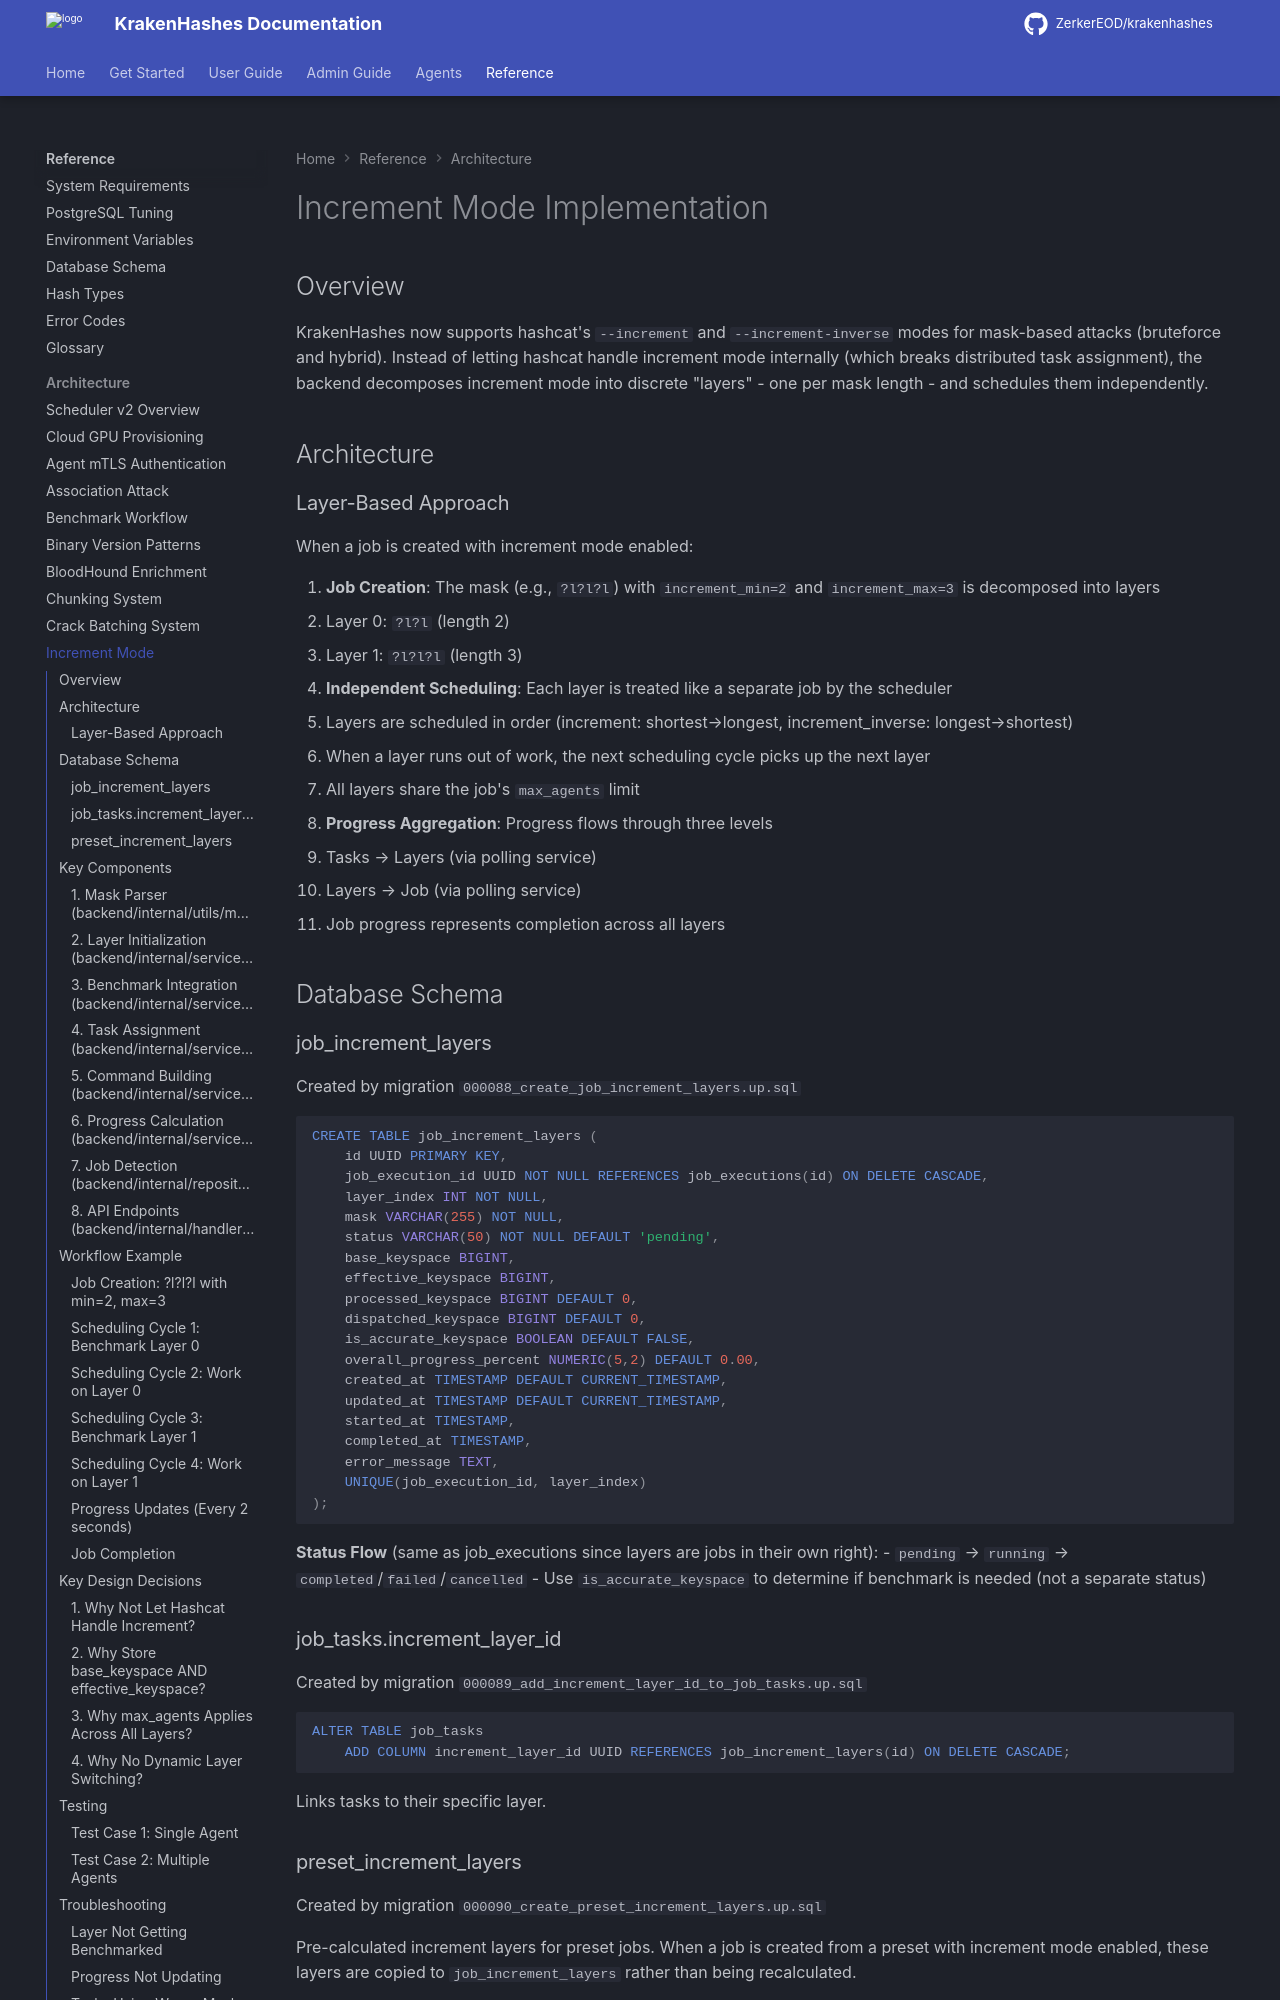

repository: ZerkerEOD/krakenhashes · page: latest/reference/architecture/increment-mode/index.html · generator: mkdocs

# Increment Mode Implementation

## Overview

KrakenHashes now supports hashcat's `--increment` and `--increment-inverse` modes for mask-based attacks (bruteforce and hybrid). Instead of letting hashcat handle increment mode internally (which breaks distributed task assignment), the backend decomposes increment mode into discrete "layers" - one per mask length - and schedules them independently.

## Architecture

### Layer-Based Approach

When a job is created with increment mode enabled:

1. **Job Creation**: The mask (e.g., `?l?l?l`) with `increment_min=2` and `increment_max=3` is decomposed into layers
   - Layer 0: `?l?l` (length 2)
   - Layer 1: `?l?l?l` (length 3)

2. **Independent Scheduling**: Each layer is treated like a separate job by the scheduler
   - Layers are scheduled in order (increment: shortest→longest, increment_inverse: longest→shortest)
   - When a layer runs out of work, the next scheduling cycle picks up the next layer
   - All layers share the job's `max_agents` limit

3. **Progress Aggregation**: Progress flows through three levels
   - Tasks → Layers (via polling service)
   - Layers → Job (via polling service)
   - Job progress represents completion across all layers

## Database Schema

### job_increment_layers

Created by migration `000088_create_job_increment_layers.up.sql`

```sql
CREATE TABLE job_increment_layers (
    id UUID PRIMARY KEY,
    job_execution_id UUID NOT NULL REFERENCES job_executions(id) ON DELETE CASCADE,
    layer_index INT NOT NULL,
    mask VARCHAR(255) NOT NULL,
    status VARCHAR(50) NOT NULL DEFAULT 'pending',
    base_keyspace BIGINT,
    effective_keyspace BIGINT,
    processed_keyspace BIGINT DEFAULT 0,
    dispatched_keyspace BIGINT DEFAULT 0,
    is_accurate_keyspace BOOLEAN DEFAULT FALSE,
    overall_progress_percent NUMERIC(5,2) DEFAULT 0.00,
    created_at TIMESTAMP DEFAULT CURRENT_TIMESTAMP,
    updated_at TIMESTAMP DEFAULT CURRENT_TIMESTAMP,
    started_at TIMESTAMP,
    completed_at TIMESTAMP,
    error_message TEXT,
    UNIQUE(job_execution_id, layer_index)
);
```

**Status Flow** (same as job_executions since layers are jobs in their own right):
- `pending` → `running` → `completed`/`failed`/`cancelled`
- Use `is_accurate_keyspace` to determine if benchmark is needed (not a separate status)

### job_tasks.increment_layer_id

Created by migration `000089_add_increment_layer_id_to_job_tasks.up.sql`

```sql
ALTER TABLE job_tasks
    ADD COLUMN increment_layer_id UUID REFERENCES job_increment_layers(id) ON DELETE CASCADE;
```

Links tasks to their specific layer.
